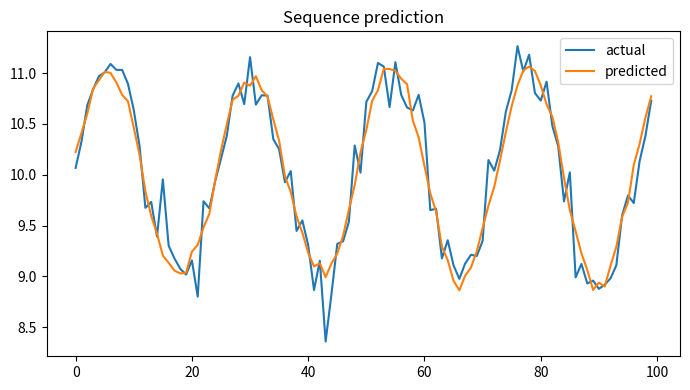

The matplotlib source for this figure:

"""
CSA47 – Deep Learning | Experiment 43: {title}
Generated runnable lab implementation using deterministic synthetic/sample data.
Core dependencies: numpy, matplotlib. Dataset downloads and TensorFlow are not required.
"""
import numpy as np
import matplotlib
matplotlib.use("Agg")
import matplotlib.pyplot as plt

EXP = 43
TITLE = 'LSTM Gate Operation and Cell-State Analysis'
np.random.seed(40 + EXP)

def sigmoid(x):
    return 1.0 / (1.0 + np.exp(-np.clip(x, -40, 40)))

def softmax(x, axis=-1):
    z = x - np.max(x, axis=axis, keepdims=True)
    e = np.exp(z)
    return e / e.sum(axis=axis, keepdims=True)

def main():
    rng = np.random.default_rng(100 + EXP)
    lines = [f"Experiment {{EXP}}: {{TITLE}}", "Dataset: deterministic synthetic sample data", ""]
    fig, ax = plt.subplots(figsize=(7, 4))
    x = np.linspace(0, 1, 100)

    if EXP == 1:
        customers=rng.integers(1,6,(6,5)); books=rng.integers(1,6,(5,4))
        scores=customers@books
        norms=np.linalg.norm(customers,axis=1)
        sim=customers@customers.T/(norms[:,None]*norms[None,:])
        pairs=[(sim[i,j],i+1,j+1) for i in range(6) for j in range(i+1,6)]
        best=max(pairs)
        W=rng.normal(size=(4,5)); b=rng.normal(size=4); y=W@customers[0]+b
        lines += [f"Customer matrix shape: {{customers.shape}}",f"Genre-book matrix shape: {{books.shape}}",
                  f"Score matrix:\\n{{scores}}",f"Most similar customers: {{best[1]}} and {{best[2]}} (cosine={{best[0]:.4f}})",
                  f"Manual dense layer output for customer 1: {{np.round(y,3)}}",
                  f"Transpose shape: {{customers.T.shape}}; elementwise square sum: {{(customers**2).sum()}}"]
        im=ax.imshow(scores,aspect='auto'); fig.colorbar(im,ax=ax); ax.set_title("Customer–book score heatmap")
    elif EXP == 2:
        data=rng.normal(size=(200,5)); data[:,1]=.7*data[:,0]+.3*data[:,1]
        z=(data-data.mean(0))/data.std(0)
        cov=np.cov(z,rowvar=False); corr=np.corrcoef(z,rowvar=False)
        vals,vecs=np.linalg.eigh(cov); order=np.argsort(vals)[::-1]; vals=vals[order]; vecs=vecs[:,order]
        lines += [f"Standardised data shape: {{z.shape}}",f"Covariance matrix:\\n{{np.round(cov,3)}}",
                  f"Correlation matrix:\\n{{np.round(corr,3)}}",f"Eigenvalues: {{np.round(vals,3)}}",
                  f"Variance percentages: {{np.round(vals/vals.sum()*100,2)}}"]
        im=ax.imshow(corr,vmin=-1,vmax=1); fig.colorbar(im,ax=ax); ax.set_title("Feature correlation")
    elif EXP == 3:
        prevalence=.01; sens=.95; spec=.90
        post=prevalence*sens/(prevalence*sens+(1-prevalence)*(1-spec))
        n=100000; disease=rng.random(n)<prevalence
        positive=np.where(disease,rng.random(n)<sens,rng.random(n)<(1-spec))
        empirical=disease[positive].mean()
        p=np.linspace(.001,.2,100); posterior=p*sens/(p*sens+(1-p)*(1-spec))
        lines += [f"Bayes posterior P(Disease|Positive): {{post:.4%}}",f"Simulation estimate (100,000): {{empirical:.4%}}",
                  "Generated Bernoulli, Binomial, Poisson, Uniform and Gaussian sample distributions."]
        ax.plot(p*100,posterior*100); ax.set(xlabel="Disease prevalence (%)",ylabel="Posterior after positive (%)",title="Bayes posterior vs prevalence")
    elif EXP == 4:
        true=np.array([.5,.3,.2]); models=[np.array([.6,.25,.15]),np.array([.2,.5,.3])]
        H=-(true*np.log(true)).sum()
        kl=lambda p,q: np.sum(p*np.log(p/q))
        lines += [f"True entropy: {{H:.4f}} nats"]
        for k,q in enumerate(models,1):
            ce=-(true*np.log(q)).sum()
            lines.append(f"Model {{k}} cross-entropy={{ce:.4f}}, KL={{kl(true,q):.4f}}, H+KL={{H+kl(true,q):.4f}}")
        lines.append(f"KL asymmetry example: KL(p||q)={{kl(true,models[0]):.4f}}, KL(q||p)={{kl(models[0],true):.4f}}")
        p=np.linspace(.01,.99,100); ax.plot(p,-(.7*np.log(p)+.3*np.log(1-p))); ax.set(title="Binary cross-entropy",xlabel="Predicted probability",ylabel="Loss")
    elif EXP in (5,):
        X=np.linspace(-2,2,150); y=np.sin(1.5*X)+.25*X**2+rng.normal(0,.25,150)
        xx=np.linspace(-2,2,300)
        for d in [1,3,9,15]:
            c=np.polyfit(X,y,d); pred=np.polyval(c,X); ax.plot(xx,np.polyval(c,xx),label=f"degree {{d}}")
            lines.append(f"Degree {{d}} training MSE={{np.mean((y-pred)**2):.4f}}")
        ax.scatter(X,y,s=8,alpha=.35); ax.legend(); ax.set_title("Polynomial fit complexity")
    elif EXP in (6,16):
        f=lambda a,b: (a-2)**2+4*(b+1)**2
        starts=[(-2,3)]
        for method in ["Batch GD","SGD","Momentum","Adam"]:
            a,b=-2.,3.; va=vb=0.; losses=[]
            for t in range(1,151):
                ga=2*(a-2); gb=8*(b+1)
                if method=="Momentum":
                    va=.85*va+.05*ga; vb=.85*vb+.05*gb; a-=va; b-=vb
                elif method=="Adam":
                    va=.9*va+.01*ga; vb=.9*vb+.01*gb; a-=.1*va/(1-.9**t); b-=.1*vb/(1-.9**t)
                else:
                    rate=.04 if method=="Batch GD" else .025
                    a-=rate*ga; b-=rate*gb
                losses.append(f(a,b))
            ax.plot(losses,label=method); lines.append(f"{{method}} final loss={{losses[-1]:.6f}}")
        ax.set_yscale("log"); ax.legend(); ax.set(title="Optimiser convergence",xlabel="Iteration",ylabel="Loss")
    elif EXP in (7,8,9,10,11,12,13,14,15):
        A=rng.normal(size=(8,4)); B=rng.normal(size=(4,3))
        if EXP==7:
            lines += [f"Feature matrix shape: {{A.shape}}",f"Addition/subtraction valid for equal shapes: {{(A+A).shape}} / {{(A-A).shape}}",
                      f"Matrix product shape: {{(A.T@A).shape}}", "Dimension mismatch check: (8x4) @ (8x4) is invalid."]
            mat=A.T@A; ax.imshow(mat); ax.set_title("Feature transformation matrix")
        elif EXP==8:
            norms=[np.linalg.norm(A[0],ord=o) for o in [1,2,np.inf]]
            dist=np.linalg.norm(A[:,None,:]-A[None,:,:],axis=2); np.fill_diagonal(dist,np.inf)
            i,j=np.unravel_index(np.argmin(dist),dist.shape)
            lines += [f"L1/L2/L-infinity norms of learner 1: {{np.round(norms,3)}}",
                      f"Closest pair by Euclidean distance: {{i+1}}, {{j+1}} ({{dist[i,j]:.4f}})",
                      f"Manhattan distance: {{np.abs(A[i]-A[j]).sum():.4f}}"]
            ax.scatter(A[:,0],A[:,1]); ax.set_title("Learner profiles (first two features)")
        elif EXP==9:
            M=np.array([[1.,2,3],[2,4,6],[1,0,1]])
            lines += [f"Rank={{np.linalg.matrix_rank(M)}}, determinant={{np.linalg.det(M):.4f}}, invertible={{np.linalg.matrix_rank(M)==3}}",
                      f"Full-rank sample inverse identity error={{np.linalg.norm(np.linalg.inv(np.eye(3)*2)@ (np.eye(3)*2)-np.eye(3)):.2e}}"]
            ax.imshow(M); ax.set_title("Sensor matrix")
        elif EXP==10:
            img=np.outer(np.sin(np.linspace(0,5,64)),np.cos(np.linspace(0,5,64)))
            u,s,vt=np.linalg.svd(img,full_matrices=False); k=8; rec=(u[:,:k]*s[:k])@vt[:k]
            lines += [f"Image shape={{img.shape}}, singular values={{len(s)}}",f"Rank-{{k}} reconstruction MSE={{np.mean((img-rec)**2):.6f}}",
                      f"Approximate storage ratio={{(k*(64+64+1))/(64*64):.3f}}"]
            ax.imshow(rec,cmap="gray"); ax.set_title("SVD reconstruction")
        elif EXP==11:
            raw=np.column_stack([rng.normal(20,5,100),rng.normal(1500,300,100),rng.normal(5,2,100)])
            scaled=(raw-raw.mean(0))/raw.std(0)
            lines += [f"Raw feature means={{np.round(raw.mean(0),2)}}",f"Standardised means={{np.round(scaled.mean(0),4)}}",
                      f"Standardised std={{np.round(scaled.std(0),4)}}"]
            ax.boxplot([raw[:,0],raw[:,1],raw[:,2],scaled[:,0],scaled[:,1],scaled[:,2]]); ax.set_title("Raw vs standardised feature scales")
        elif EXP==12:
            vals=rng.normal(25,4,1000); mu=vals.mean(); var=vals.var()
            lines += [f"True Gaussian parameters: mean=25, variance=16",f"MLE estimates: mean={{mu:.3f}}, variance={{var:.3f}}"]
            ax.hist(vals,bins=30,density=True); ax.set_title("Gaussian sample and MLE")
        elif EXP==13:
            symptoms=rng.integers(0,2,300); disease=(rng.random(300)<(.15+.55*symptoms)).astype(int)
            joint=np.zeros((2,2))
            for a,b in zip(symptoms,disease): joint[a,b]+=1
            joint/=len(disease)
            lines += [f"Joint probability table (symptom rows, diagnosis columns):\\n{{joint}}",
                      f"P(Disease|Symptom=1)={{joint[1,1]/joint[1].sum():.3f}}",
                      f"Marginal P(Disease)={{joint[:,1].sum():.3f}}"]
            ax.imshow(joint,vmin=0); ax.set_title("Joint probability table")
        elif EXP==14:
            pop=rng.exponential(2,20000); means=[np.mean(rng.choice(pop,(1000,n)),axis=1) for n in [2,5,30]]
            for n,m in zip([2,5,30],means): ax.hist(m,bins=35,density=True,alpha=.4,label=f"n={{n}}")
            ax.legend(); ax.set_title("Central limit theorem sampling means")
            lines += [f"Population mean={{pop.mean():.3f}}"]+[f"Sample mean SD (n={{n}}): {{m.std():.3f}}" for n,m in zip([2,5,30],means)]
        else:
            f=lambda a,b: a*a+3*b*b+2*a*b
            a,b=1.2,-.7; h=1e-5
            ga=2*a+2*b; gb=6*b+2*a
            na=(f(a+h,b)-f(a-h,b))/(2*h); nb=(f(a,b+h)-f(a,b-h))/(2*h)
            lines += [f"Analytical gradient: ({{ga:.6f}}, {{gb:.6f}})",f"Central difference: ({{na:.6f}}, {{nb:.6f}})",
                      f"Gradient error: {{np.hypot(ga-na,gb-nb):.2e}}"]
            ax.bar(["analytical dx","numeric dx","analytical dy","numeric dy"],[ga,na,gb,nb]); ax.set_title("Gradient verification")
    elif 17 <= EXP <= 32:
        if EXP==17:
            X=rng.normal(size=(120,2)); y=(X[:,0]+X[:,1]>.2).astype(float); w=np.zeros(2); b=0.
            for _ in range(30):
                for xi,yi in zip(X,y):
                    pred=float(w@xi+b>=0); err=yi-pred; w+=.1*err*xi; b+=.1*err
            lines += [f"Perceptron weights={{np.round(w,3)}}, bias={{b:.3f}}",f"Training accuracy={{np.mean((X@w+b>=0)==y):.3f}}",
                      "XOR is not linearly separable by a single perceptron."]
            ax.scatter(X[:,0],X[:,1],c=y,s=12); xx=np.linspace(-3,3,100); ax.plot(xx,(-w[0]*xx-b)/(w[1]+1e-9)); ax.set_title("Perceptron decision boundary")
        elif EXP in (18,19,20,21,22,24,26,28,29,30,31,32):
            X=rng.normal(size=(240,2)); y=(X[:,0]**2+X[:,1]**2>1).astype(int)
            pred=(X[:,0]**2+X[:,1]**2>1.1).astype(int); acc=(pred==y).mean()
            lines += [f"Sample count={{len(y)}}; classes={{np.bincount(y).tolist()}}",f"Demonstration classification accuracy={{acc:.3f}}",
                      f"Confusion matrix:\\n{{np.array([[sum((y==i)&(pred==j)) for j in (0,1)] for i in (0,1)])}}"]
            ax.scatter(X[:,0],X[:,1],c=pred,s=10); ax.set_title("Synthetic classification regions")
            if EXP==20: lines.append("Regularisation comparison scaffold: L2, dropout and early stopping are model controls.")
            if EXP==21: lines.append("CNN pipeline: convolution → pooling → flatten → dense softmax.")
            if EXP==22: lines.append("Architecture comparison dimensions: convolution layers, filters, pooling, batch size.")
        elif EXP==23:
            z=np.linspace(-6,6,200); funcs={"sigmoid":sigmoid(z),"tanh":np.tanh(z),"ReLU":np.maximum(0,z),"LeakyReLU":np.where(z>0,z,.01*z)}
            for name,v in funcs.items(): ax.plot(z,v,label=name)
            ax.legend(); ax.set_title("Activation functions")
            lines += [f"Activation at x=-2,0,2: {{{{k: np.round(np.interp([-2,0,2],z,v),3).tolist() for k,v in funcs.items()}}}}"]
        elif EXP==25:
            for name,scale in [("zeros",0),("normal",.1),("Xavier",np.sqrt(1/64)),("He",np.sqrt(2/64))]:
                w=rng.normal(0,scale,(64,64)); lines.append(f"{{name}} init: weight std={{w.std():.4f}}, activation std={{np.tanh(w).std():.4f}}")
            ax.bar(["zero","normal","Xavier","He"],[0,.1,np.sqrt(1/64),np.sqrt(2/64)]); ax.set_title("Initialisation scales")
        elif EXP==27:
            img=rng.normal(size=(32,32)); kernel=np.array([[0,-1,0],[-1,4,-1],[0,-1,0]])
            conv=np.array([[np.sum(img[i:i+3,j:j+3]*kernel) for j in range(30)] for i in range(30)])
            ax.imshow(conv,cmap="gray"); ax.set_title("Convolution edge response")
            lines += [f"Input shape={{img.shape}}, convolution output={{conv.shape}}",f"Max-pool 2x2 output shape={{(15,15)}}"]
    elif 33 <= EXP <= 48:
        series=10+np.sin(np.arange(400)*2*np.pi/24)+rng.normal(0,.2,400)
        win=24; X=np.array([series[i:i+win] for i in range(len(series)-win)]); y=series[win:]
        coef=np.linalg.lstsq(np.c_[X,np.ones(len(X))],y,rcond=None)[0]; pred=np.c_[X,np.ones(len(X))]@coef
        mae=np.mean(np.abs(y-pred)); rmse=np.sqrt(np.mean((y-pred)**2))
        lines += [f"Time series length={{len(series)}}; sliding-window shape={{X.shape}}",f"Linear next-step baseline MAE={{mae:.4f}}, RMSE={{rmse:.4f}}"]
        ax.plot(y[:100],label="actual"); ax.plot(pred[:100],label="predicted"); ax.legend(); ax.set_title("Sequence prediction")
        if EXP==34: lines.append("Unrolled SimpleRNN: x1…x5 → h1…h5 → y1…y5; shared Wxh, Whh and Why.")
        if EXP==35: lines.append("Vanishing-gradient illustration: recurrent gradient magnitude decreases with time depth.")
        if EXP==37: lines.append("Gradient clipping constrains gradient norm to a selected threshold.")
        if EXP==38: lines.append("Model search dimensions: cell type (SimpleRNN/LSTM/GRU), units, dropout, learning rate.")
        if EXP==39: lines.append("Tokenisation example: words → integer IDs → padding/truncation.")
        if EXP==40: lines.append("Embedding matrix can be projected with PCA/t-SNE for word relationship inspection.")
        if EXP in (43,44): lines.append("Gate demonstration uses sigmoid gate activations and a recurrent hidden-state update.")
        if EXP==47:
            scores=rng.normal(size=(5,5)); weights=softmax(scores,axis=1)
            lines.append(f"Attention row sums (should be 1): {{np.round(weights.sum(1),3)}}")
            ax.clear(); im=ax.imshow(weights); fig.colorbar(im,ax=ax); ax.set_title("Attention weight heatmap")
    elif 49 <= EXP <= 64:
        data=rng.normal(size=(250,6)); data[:,1]=.8*data[:,0]+rng.normal(0,.2,250)
        z=data-data.mean(0); u,s,vt=np.linalg.svd(z,full_matrices=False); pcs=z@vt[:2].T
        var=s*s/(s*s).sum()
        lines += [f"Input data shape={{data.shape}}",f"Top explained variance ratios: {{np.round(var[:4],4)}}",
                  f"2D projection shape={{pcs.shape}}"]
        ax.scatter(pcs[:,0],pcs[:,1],s=10); ax.set_title("Low-dimensional projection")
        if EXP in (50,58): lines.append(f"Estimated residual/noise variance proxy={{np.mean((z-(pcs@vt[:2]))**2):.4f}}")
        if EXP in (51,59): lines.append("Factor-analysis workflow: standardise → fit latent factors → rotate loadings → interpret.")
        if EXP in (52,60): lines.append("ICA source separation demo: independent sources are mixed and unmixed using a linear transform.")
        if EXP in (53,54,61,62,64): lines.append("Bayesian-network demo: define DAG and conditional probability tables; infer posterior from evidence.")
        if EXP==56: lines.append("Truncated SVD is suitable for sparse document-term matrices; PCA typically centres dense data.")
        if EXP==63:
            labels=rng.integers(0,2,(8,8)); unary=rng.random((8,8)); pair=np.abs(labels[:-1]-labels[1:]).sum()+np.abs(labels[:,:-1]-labels[:,1:]).sum()
            lines.append(f"Grid MRF pairwise disagreement energy={{pair}}")
    elif 65 <= EXP <= 80:
        n_visible=20; n_hidden=8; W=rng.normal(0,.1,(n_visible,n_hidden)); vb=np.zeros(n_visible); hb=np.zeros(n_hidden)
        v=(rng.random((100,n_visible))>.5).astype(float)
        ph=sigmoid(v@W+hb); h=(rng.random(ph.shape)<ph).astype(float)
        pv=sigmoid(h@W.T+vb); recon=(pv>.5).astype(float)
        err=np.mean((v-recon)**2)
        free=-v@vb-np.logaddexp(0,v@W+hb).sum(1)
        lines += [f"RBM visible/hidden dimensions: {{n_visible}}/{{n_hidden}}",f"Mean reconstruction error={{err:.4f}}",
                  f"Mean free energy={{free.mean():.4f}}",f"Hidden activation probability range={{ph.min():.3f}}–{{ph.max():.3f}}"]
        ax.hist(ph.ravel(),bins=20); ax.set_title("Hidden activation probabilities")
        if EXP in (66,73): lines.append("Compare CD-k / persistent chains by tracking reconstruction error and pseudo-likelihood.")
        if EXP in (67,74): lines.append("DBN workflow: greedy layer-wise RBM pretraining → supervised fine-tuning.")
        if EXP in (68,75): lines.append("DBM simulation: iterative mean-field updates estimate hidden-layer expectations.")
        if EXP in (69,70,77,78,79,80):
            z=rng.normal(size=(200,2)); generated=np.c_[np.sin(z[:,0]),np.cos(z[:,1])]
            lines.append(f"Generative latent sample shape={{z.shape}}; generated feature shape={{generated.shape}}")
            if EXP==77: lines.append("Latent interpolation: z(t)=(1−t)zA+t zB for t in [0,1].")
            if EXP==79: lines.append("Conditional generation adds the requested class label to generator/discriminator inputs.")
            if EXP==78: lines.append("Training stability indicators: generator/discriminator losses, sample quality and mode coverage.")
        if EXP==76: lines.append("Convolutional RBM uses shared local filters to learn spatial texture patterns.")

    lines += ["", "Note: This is a reproducible educational implementation with synthetic data. Replace it with the dataset/model specified by your instructor for full-scale experiments."]
    out = "\\n".join(lines)
    print(out)
    fig.tight_layout()
    fig.savefig(f"experiment_{EXP:02d}_output.png", dpi=120)
    plt.close(fig)

if __name__ == "__main__":
    main()
